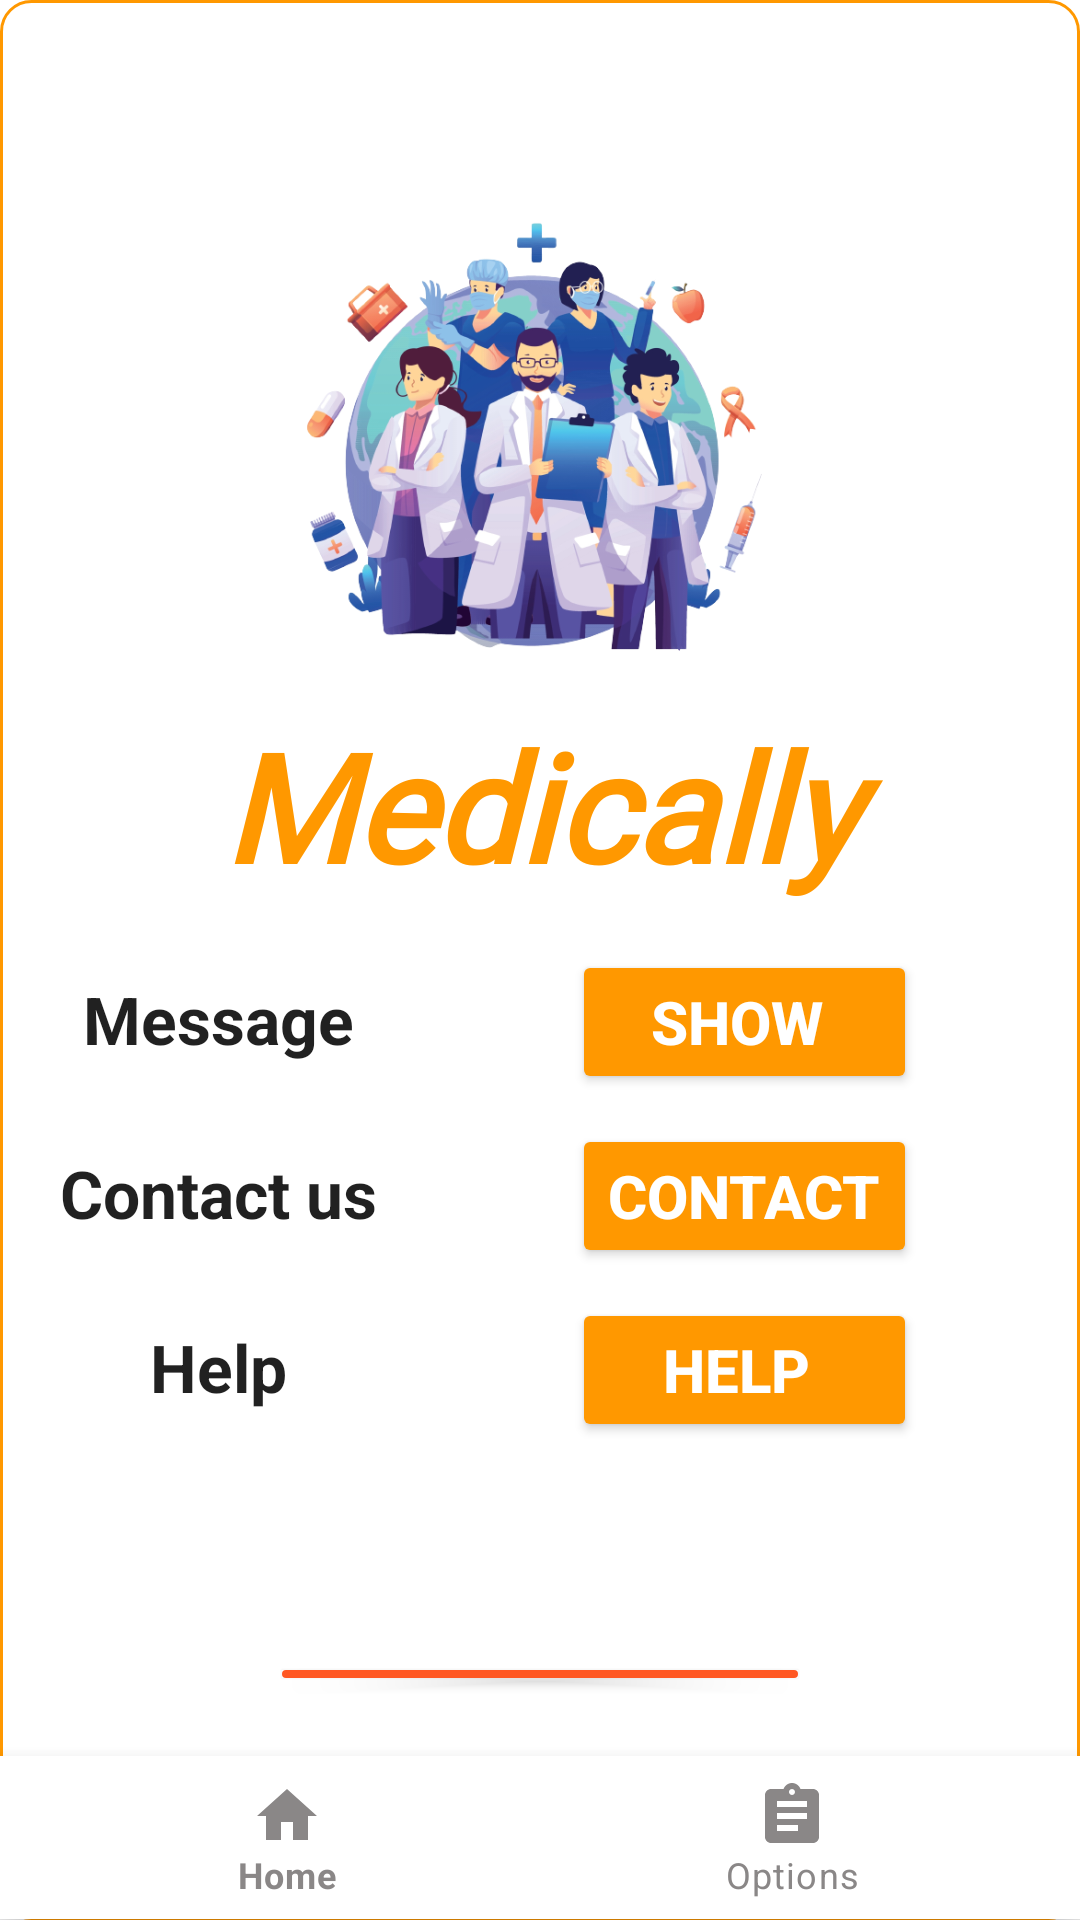

The Android layout XML behind this screen, and the referenced resources:
<!-- AndroidManifest.xml: application theme Theme.Library -->
<!-- res/layout/activity_menu.xml -->
<?xml version="1.0" encoding="utf-8"?>
<LinearLayout xmlns:android="http://schemas.android.com/apk/res/android"
    xmlns:app="http://schemas.android.com/apk/res-auto"
    xmlns:tools="http://schemas.android.com/tools"
    android:layout_width="match_parent"
    android:layout_height="match_parent"
    android:background="@drawable/btn_back_outlined"
    android:orientation="vertical"
    tools:context=".MenuActivity">

    <RelativeLayout
        android:layout_width="wrap_content"
        android:layout_height="0dp"
        android:layout_weight="8"
        android:layout_marginStart="20dp"
        android:layout_marginTop="20dp"
        android:layout_marginEnd="20dp"
        android:layout_marginBottom="20dp"
        android:elevation="10dp">

        <ImageView
            android:id="@+id/imPhoto"
            android:layout_width="wrap_content"
            android:layout_height="150dp"
            android:layout_centerHorizontal="true"
            android:layout_marginTop="50dp"
            android:layout_marginBottom="10dp"
            android:src="@mipmap/logo_min" />

        <TextView
            android:id="@+id/usrName"
            style="@android:style/TextAppearance.Holo.Large"
            android:layout_width="match_parent"
            android:layout_height="wrap_content"
            android:layout_below="@+id/imPhoto"
            android:layout_marginStart="5dp"
            android:layout_marginTop="5dp"
            android:layout_marginEnd="5dp"
            android:layout_marginBottom="5dp"
            android:fontFamily="@font/title"
            android:text="Medically"
            android:gravity="center"
            android:textColor="#FF9800"
            android:textSize="50dp"
            android:textStyle="bold|italic" />


        <TableLayout
            android:id="@+id/tableLayout"
            android:layout_width="match_parent"
            android:layout_height="wrap_content"
            android:layout_below="@id/usrName">

            <TableRow android:layout_marginBottom="10dp">

                <TextView
                    android:id="@+id/StartMessage"
                    style="@android:style/TextAppearance.Large"
                    android:layout_width="wrap_content"
                    android:layout_height="wrap_content"
                    android:layout_below="@+id/bt_switch"
                    android:layout_marginTop="10dp"
                   android:layout_marginRight="60dp"
                    android:gravity="center"
                    android:text="Message"
                    android:textStyle="bold" />

                <Button

                    android:id="@+id/btn2"
                    style="@android:style/TextAppearance.Holo.Large"
                    android:layout_width="wrap_content"
                    android:layout_height="wrap_content"
                    android:layout_below="@id/StartMessage"
                    android:layout_marginStart="5dp"
                    android:layout_marginTop="10dp"
                    android:backgroundTint="#FF9800"
                    android:onClick="messageBtnClick"
                    android:text="  SHOW   "
                    android:textColor="@color/white"
                    android:textSize="20sp"
                    android:textStyle="bold" />
            </TableRow>

            <TableRow android:layout_marginBottom="10dp">

                <TextView
                    android:id="@+id/contact"
                    style="@android:style/TextAppearance.Large"
                    android:layout_width="wrap_content"
                    android:layout_height="wrap_content"
                    android:gravity="center"
                    android:layout_marginRight="60dp"
                    android:text="Contact us"
                    android:textStyle="bold" />

                <Button

                    android:id="@+id/btn3"
                    style="@android:style/TextAppearance.Holo.Large"
                    android:layout_width="wrap_content"
                    android:layout_height="wrap_content"
                    android:layout_below="@id/help"
                    android:layout_marginStart="5dp"
                    android:layout_toRightOf="@id/contact"
                    android:backgroundTint="#FF9800"
                    android:onClick="onclickAC"
                    android:text="Contact"
                    android:textColor="@color/white"
                    android:textSize="20sp"
                    android:textStyle="bold" />

            </TableRow>

            <TableRow android:layout_marginBottom="10dp">

                <TextView
                    android:id="@+id/help"
                    style="@android:style/TextAppearance.Large"
                    android:layout_width="wrap_content"
                    android:layout_height="wrap_content"
                    android:gravity="center"
                    android:layout_marginRight="60dp"
                    android:text="Help"
                    android:textStyle="bold"

                    />

                <Button

                    android:id="@+id/btn4"
                    style="@android:style/TextAppearance.Holo.Large"
                    android:layout_width="wrap_content"
                    android:layout_height="wrap_content"
                    android:layout_centerVertical="true"
                    android:layout_marginStart="5dp"
                    android:layout_toRightOf="@+id/help"
                    android:backgroundTint="#FF9800"
                    android:onClick="onclickHE"
                    android:text="   Help    "
                    android:textColor="@color/white"
                    android:textSize="20sp"
                    android:textStyle="bold" />
            </TableRow>
        </TableLayout>

        <Button
            android:id="@+id/logOutBtn"
            style="@android:style/TextAppearance.Holo.Large"
            android:layout_width="180dp"
            android:layout_height="wrap_content"
            android:layout_below="@id/tableLayout"
            android:layout_centerHorizontal="true"
            android:layout_marginTop="60dp"
            android:backgroundTint="#FF5722"
            android:fontFamily="@font/title"
            android:onClick="logOutClick"
            android:shadowColor="#FF9800"
            android:shadowRadius="10"
            android:text="LOG OUT!"
            android:textColor="#FFFFFF"
            android:textStyle="italic" />

    </RelativeLayout>
    <com.google.android.material.bottomnavigation.BottomNavigationView
        android:background="#FFFFFF"
        android:id="@+id/menuBottomNav"
        android:layout_width="match_parent"
        android:layout_height="0dp"
        android:layout_weight=".8"
        app:itemIconTint="#8A8787"
        app:itemTextColor="#8A8787"
        app:menu="@menu/nav_menu_bar"/>

</LinearLayout>
<!-- resources referenced by this layout -->
<resources>
  <color name="white">#FFFFFFFF</color>
  <!-- drawable btn_back_outlined (drawable) -->
  <?xml version="1.0" encoding="utf-8"?>
  <selector xmlns:android="http://schemas.android.com/apk/res/android">
      <item>
          <shape android:shape="rectangle">
              <solid android:color="#FFFFFF"/>
              <stroke android:color="#FF9800" android:width="1dp"/>
              <corners android:radius="10dp"/>
          </shape>
      </item>
  </selector>
  <!-- mipmap logo_min: png bitmap (mipmap-xxhdpi, 224458 bytes) -->
  <style name="Theme.Library" parent="Theme.MaterialComponents.DayNight.NoActionBar">
          
          <item name="colorPrimary">@color/purple_500</item>
          <item name="colorPrimaryVariant">@color/purple_700</item>
          <item name="colorOnPrimary">@color/white</item>
          
          <item name="colorSecondary">@color/teal_200</item>
          <item name="colorSecondaryVariant">@color/teal_700</item>
          <item name="colorOnSecondary">@color/black</item>
          
          <item name="android:statusBarColor" tools:targetApi="l">?attr/colorPrimaryVariant</item>
      </style>
  <color name="purple_500">#FF6200EE</color>
  <color name="purple_700">#FF3700B3</color>
  <color name="teal_200">#FF03DAC5</color>
  <color name="teal_700">#FF018786</color>
  <color name="black">#FF000000</color>
</resources>
